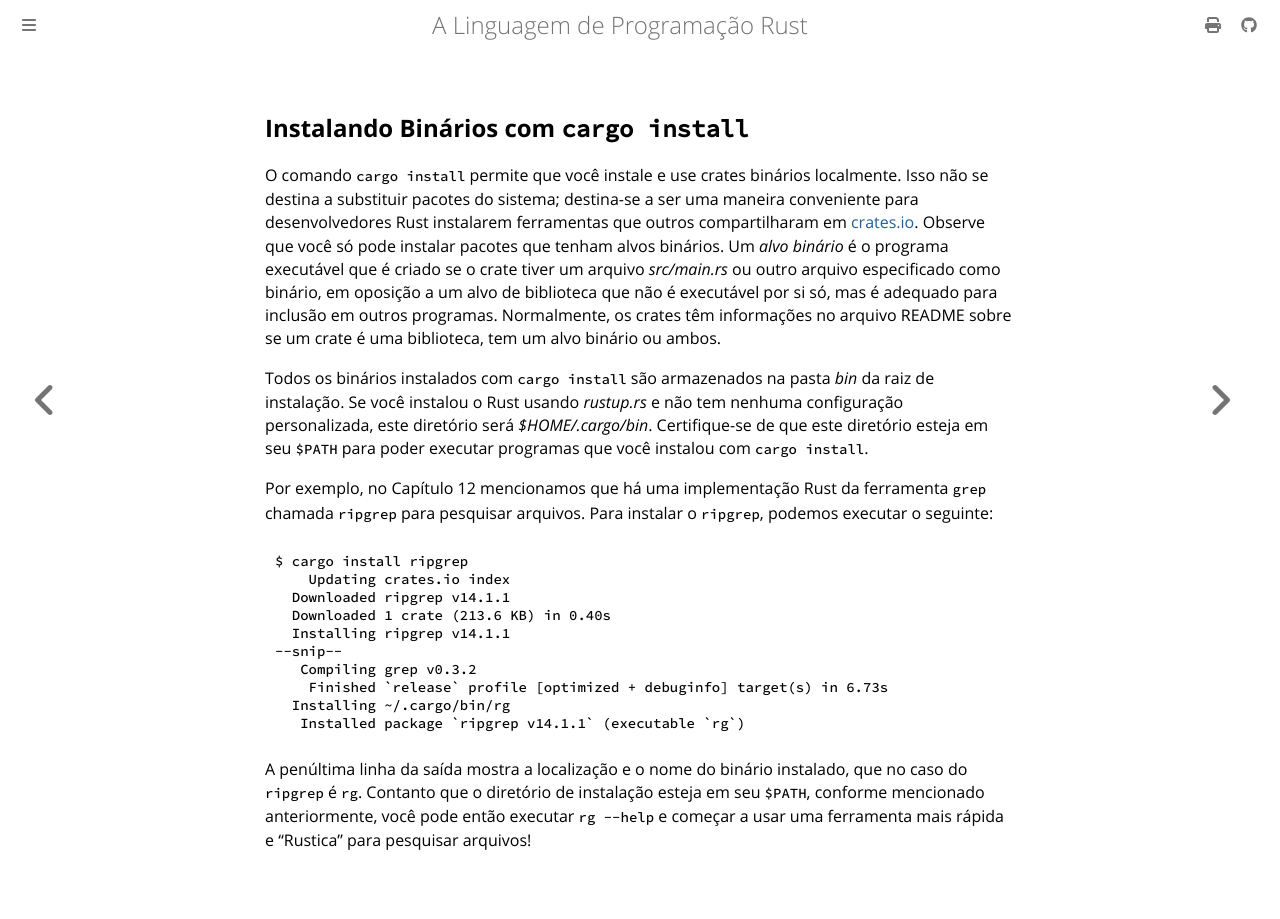

repository: lfgranja/rust-lang-book · page: ch14-04-installing-binaries.html · generator: mdbook

<!-- Old headings. Do not remove or links may break. -->
<a id="installing-binaries-from-cratesio-with-cargo-install"></a>

## Instalando Binários com `cargo install`

O comando `cargo install` permite que você instale e use crates binários localmente. Isso não se destina a substituir pacotes do sistema; destina-se a ser uma maneira conveniente para desenvolvedores Rust instalarem ferramentas que outros compartilharam em [crates.io](https://crates.io/)<!-- ignore -->. Observe que você só pode instalar pacotes que tenham alvos binários. Um *alvo binário* é o programa executável que é criado se o crate tiver um arquivo *src/main.rs* ou outro arquivo especificado como binário, em oposição a um alvo de biblioteca que não é executável por si só, mas é adequado para inclusão em outros programas. Normalmente, os crates têm informações no arquivo README sobre se um crate é uma biblioteca, tem um alvo binário ou ambos.

Todos os binários instalados com `cargo install` são armazenados na pasta *bin* da raiz de instalação. Se você instalou o Rust usando *rustup.rs* e não tem nenhuma configuração personalizada, este diretório será *$HOME/.cargo/bin*. Certifique-se de que este diretório esteja em seu `$PATH` para poder executar programas que você instalou com `cargo install`.

Por exemplo, no Capítulo 12 mencionamos que há uma implementação Rust da ferramenta `grep` chamada `ripgrep` para pesquisar arquivos. Para instalar o `ripgrep`, podemos executar o seguinte:

<!-- manual-regeneration
cargo install something you don't have, copy relevant output below
-->

```console
$ cargo install ripgrep
    Updating crates.io index
  Downloaded ripgrep v14.1.1
  Downloaded 1 crate (213.6 KB) in 0.40s
  Installing ripgrep v14.1.1
--snip--
   Compiling grep v0.3.2
    Finished `release` profile [optimized + debuginfo] target(s) in 6.73s
  Installing ~/.cargo/bin/rg
   Installed package `ripgrep v14.1.1` (executable `rg`)
```

A penúltima linha da saída mostra a localização e o nome do binário instalado, que no caso do `ripgrep` é `rg`. Contanto que o diretório de instalação esteja em seu `$PATH`, conforme mencionado anteriormente, você pode então executar `rg --help` e começar a usar uma ferramenta mais rápida e "Rustica" para pesquisar arquivos!
